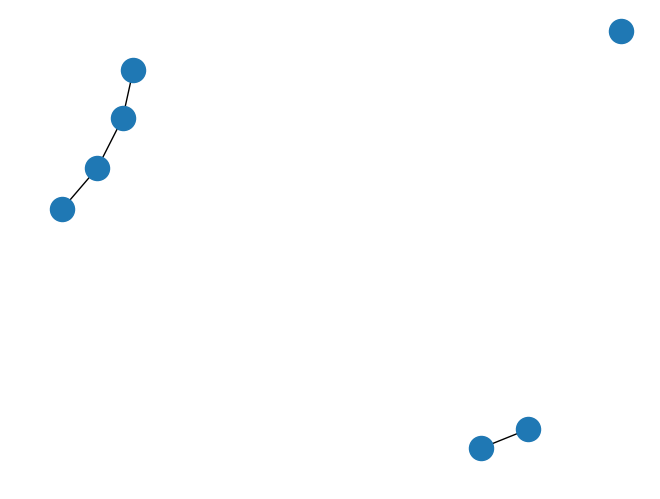

Source code (Python):
"""	Назовем связным такой граф, в котором есть путь от любой вершины к любой другой вершине.
Дан граф, состоящий из 2+ связных подграфов, которые не связаны между собой.
Задача: посчитать число компонент связности графа, т.е. количество таких подграфов.

В графе на картинке – три подграфа, т.е. число компонент связности = 3.

"""
from typing import Hashable, List
from collections import deque

import networkx as nx
import matplotlib.pyplot as plt


def bfs(g: nx.Graph, start_node: Hashable) -> List[Hashable]:
    """
    Функция выполняет обход в ширину и возвращает список узлов в порядке посещения.
    В данной задаче порядок обхода графа левосторонний или правосторонний не важен,
    главное соблюсти порядок обхода в ширину.

    :param g: Граф NetworkX, по которому нужно совершить обход
    :param start_node: Стартовый узел, откуда нужно начать обход
    :return: Список узлов в порядке посещения.
    """


    visited = {node: False for node in g.nodes}
    q = deque()
    path = []

    visited[start_node]  = True
    q.append(start_node)


    while q:
        current_node = q.popleft()
        path.append(current_node)
        for neighbor in g[current_node]:  # g[current_node] - смежные узлы
            if not visited[neighbor]:
                q.append(neighbor)  # поджигаем узел графа
                visited[neighbor] = True  # если узел "подожжен", то мы его посещали

    return path

def graph_coherence(g):

    coherence = []
    for node in g.nodes():
        path = set(bfs(g, node))
        if path not in coherence:
            coherence.append(path)
    return len(coherence)

if __name__ == '__main__':

    graph = nx.Graph()
    graph.add_nodes_from('ABCDEFG')
    graph.add_edges_from([
        ('A', 'B'), ('B', 'C'),
        ('C', 'D'), ('F', 'G'),
    ])
    nx.draw(graph)
    plt.show()


    print(graph_coherence(graph))       #3
